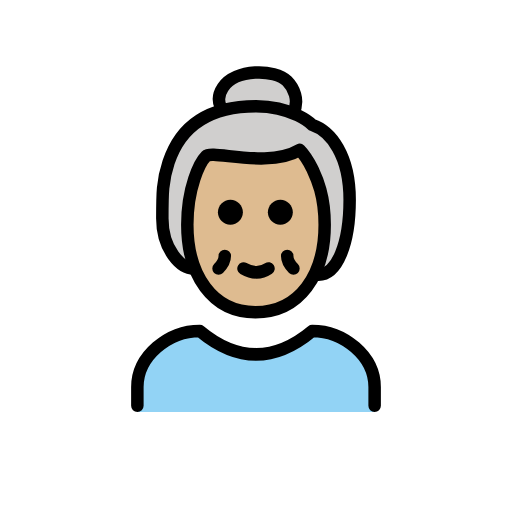
t = 0.00 s
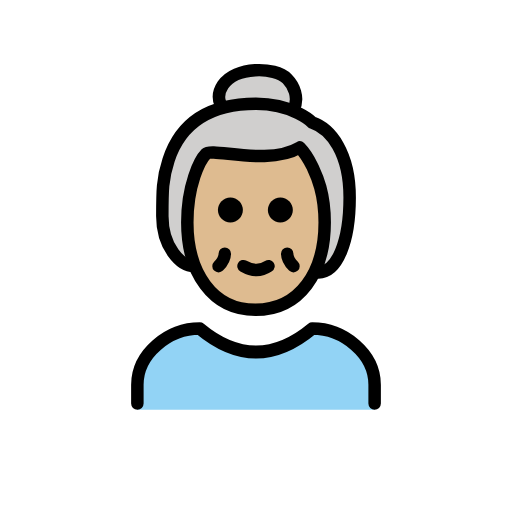
t = 0.48 s
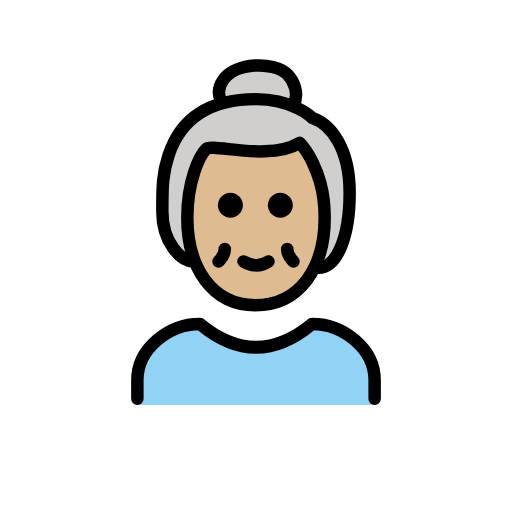
t = 1.43 s
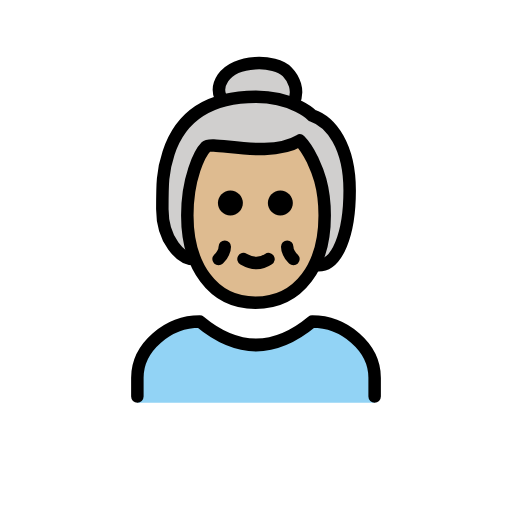
t = 1.90 s
t = 2.38 s: frame unchanged from t = 1.43 s, image omitted
t = 3.33 s: frame unchanged from t = 0.48 s, image omitted

The animated SVG that drew these frames (rendered in a browser with its animation timeline set to each time). Animation: 1 SMIL element (animateTransform=1); one cycle of 3.80 s, repeats indefinitely.

<?xml version='1.0' encoding='utf-8'?>
<svg xmlns="http://www.w3.org/2000/svg" id="emoji" viewBox="-5 -5 82 82" width="200" height="200" role="img">
  <title>OpenMoji: old woman: medium-light skin tone</title><g><g id="color">
    <path fill="#92D3F5" d="M55,61v-4c0-5-5-9-10-9c-6,5-12,5-18,0c-5,0-10,4-10,9v4H55z" />
  </g>
  <g id="hair">
    <path fill="#D0CFCE" d="M42,42.2c8-6,9-7.2,9-14.2s-2.5-12-5.5-13c0,0-1-1-3.1-1.9c-1.5-0.6,0.7-7.6-5.9-7.1 c-8.2,0.6-4.7,6.2-6.4,6.6c-3.9,0.9-6.2,2.9-7.6,6.4c-1.2,2.9-1.2,7.1-2,11c-1,5,4.4,7.4,11.4,13.4L42,42.2z" />
  </g>
  <g id="skin">
    <path fill="#debb90" d="M25,31c0,8,4,14,10.9,14C43,45,47,39,47,31c0-5-1.4-7.7-2-9c-1-2-2-3-2-3c-5,3-14,0-15,1S25,25,25,31z" />
  </g>
  <g id="skin-shadow" />
  <g id="line">
    <path fill="none" stroke="#000000" stroke-linecap="round" stroke-linejoin="round" stroke-width="2" d="M17,60v-3c0-5,5-9,10-9 c6,5,12,5,18,0c5,0,10,4,10,9v3" />
    <path fill="none" stroke="#000000" stroke-linecap="round" stroke-linejoin="round" stroke-width="2" d="M38,38 c-1.2,0.8-2.6,0.8-4,0" />
    <path fill="none" stroke="#000000" stroke-linecap="round" stroke-linejoin="round" stroke-width="2" d="M31,36c0,1-1,2-1,2" />
    <path fill="none" stroke="#000000" stroke-linecap="round" stroke-linejoin="round" stroke-width="2" d="M41,36c0,1,1,2,1,2" />
    <path d="M41.9,29c0,1.1-0.9,2-2,2s-2-0.9-2-2s0.9-2,2-2S41.9,27.9,41.9,29" />
    <path d="M33.9,29c0,1.1-0.9,2-2,2c-1.1,0-2-0.9-2-2s0.9-2,2-2C33,27,33.9,27.9,33.9,29" />
    <path fill="none" stroke="#000000" stroke-linejoin="round" stroke-width="2" d="M25,31c0,8,4,14,10.9,14C43,45,47,39,47,31 c0-5-1.4-7.7-2-9c-1-2-2-3-2-3c-5,3-14,0-15,1S25,25,25,31z" />
    <path fill="none" stroke="#000000" stroke-linecap="round" stroke-linejoin="round" stroke-width="2" d="M26,38c-2,0-5-3-5-8 c0-4,0-6,1-9c1.8-5.5,6-9,14-9c6,0,9,3,9,3c3,1,6,4.9,6,12c0,7-2,12-5,12" />
    <path fill="none" stroke="#000000" stroke-linecap="round" stroke-linejoin="round" stroke-width="2" d="M42,13c1-2,0-4-1-5 c-2-2-8.3-2-10.3,1c-0.8,1.2-0.7,2.3-0.4,3" />
  </g>
<animateTransform attributeName="transform" type="translate" values="0 0;0 -1.5;0 0" dur="3.8s" repeatCount="indefinite" /></g></svg>
